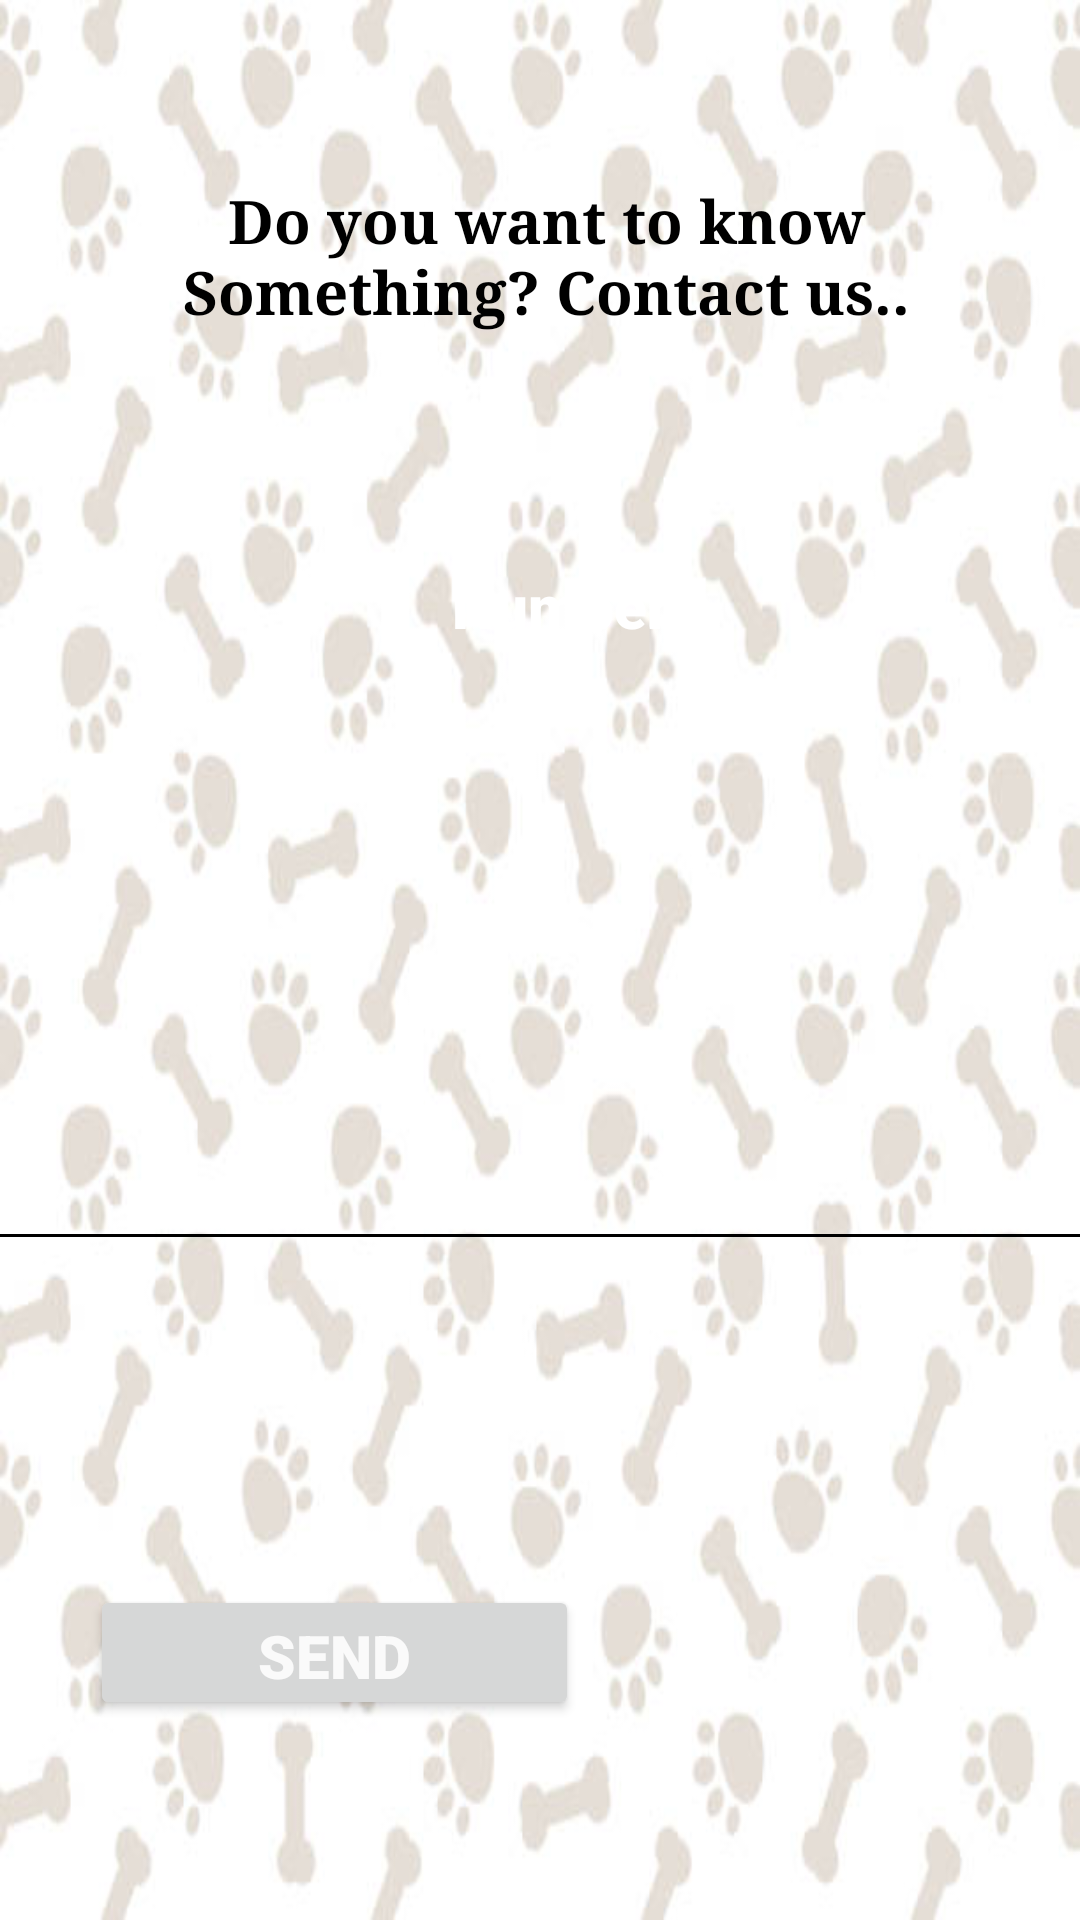

Produce the Android XML layout that renders to this screen, including the resource entries it uses.
<!-- AndroidManifest.xml: application theme Theme.Pet_Care_App -->
<!-- res/layout/activity_contact_us.xml -->
<?xml version="1.0" encoding="utf-8"?>
<androidx.constraintlayout.widget.ConstraintLayout xmlns:android="http://schemas.android.com/apk/res/android"
    xmlns:app="http://schemas.android.com/apk/res-auto"
    xmlns:tools="http://schemas.android.com/tools"
    android:layout_width="match_parent"
    android:layout_height="match_parent"
    android:background="@drawable/bg9"
    tools:context="com.example.pet_care_app.Contact_US">

    <TextView
        android:id="@+id/textView"
        android:layout_width="276dp"
        android:layout_height="66dp"
        android:fontFamily="serif"
        android:gravity="center"
        android:text="Do you want to know Something? Contact us.."
        android:textAlignment="center"
        android:textColor="@color/black"
        android:textSize="20sp"
        android:textStyle="bold"
        app:layout_constraintBottom_toBottomOf="parent"
        app:layout_constraintEnd_toEndOf="parent"
        app:layout_constraintHorizontal_bias="0.524"
        app:layout_constraintStart_toStartOf="parent"
        app:layout_constraintTop_toTopOf="parent"
        app:layout_constraintVertical_bias="0.091" />

    <EditText
        android:id="@+id/Phone"
        android:layout_width="0dp"
        android:layout_height="43dp"
        android:layout_marginTop="64dp"
        android:background="@drawable/reg_bg"
        android:backgroundTint="#A3B71C1C"
        android:ems="10"
        android:fontFamily="sans-serif-black"
        android:hint="Number"
        android:inputType="textPersonName"
        android:paddingLeft="20dp"
        android:paddingTop="10dp"
        android:paddingEnd="10dp"
        android:paddingBottom="10dp"
        android:textAlignment="center"
        android:textColor="#040404"
        android:textColorHint="@color/white"
        android:textSize="20sp"
        android:textStyle="bold"
        app:layout_constraintEnd_toEndOf="@+id/textView"
        app:layout_constraintHorizontal_bias="0.0"
        app:layout_constraintStart_toStartOf="@+id/textView"
        app:layout_constraintTop_toBottomOf="@+id/textView" />

    <EditText
        android:id="@+id/Msg"
        android:layout_width="373dp"
        android:layout_height="151dp"
        android:layout_marginTop="44dp"
        android:backgroundTint="#000000"
        android:ems="10"
        android:fontFamily="sans-serif-medium"
        android:gravity="start|top"
        android:inputType="textMultiLine"
        android:textColor="#000000"
        android:textSize="16sp"
        android:textStyle="italic"
        app:layout_constraintEnd_toEndOf="parent"
        app:layout_constraintHorizontal_bias="0.578"
        app:layout_constraintStart_toStartOf="parent"
        app:layout_constraintTop_toBottomOf="@+id/Phone" />

    <Button
        android:id="@+id/send"
        android:layout_width="163dp"
        android:layout_height="45dp"
        android:layout_marginTop="108dp"
        android:fontFamily="sans-serif-black"
        android:onClick="sendSMS"
        android:text="Send"
        android:textAlignment="center"
        android:textColor="#FAFAFA"
        android:textSize="20sp"
        android:textStyle="bold"
        app:layout_constraintEnd_toEndOf="parent"
        app:layout_constraintHorizontal_bias="0.153"
        app:layout_constraintStart_toStartOf="parent"
        app:layout_constraintTop_toBottomOf="@+id/Msg" />

    <TextView
        android:id="@+id/count"
        android:layout_width="110dp"
        android:layout_height="26dp"
        android:layout_marginTop="116dp"
        android:backgroundTint="#CB050505"
        app:layout_constraintEnd_toEndOf="parent"
        app:layout_constraintHorizontal_bias="0.62"
        app:layout_constraintStart_toEndOf="@+id/send"
        app:layout_constraintTop_toBottomOf="@+id/Msg" />

</androidx.constraintlayout.widget.ConstraintLayout>
<!-- resources referenced by this layout -->
<resources>
  <color name="black">#FF000000</color>
  <color name="white">#FFFFFFFF</color>
  <!-- drawable bg9: jpg bitmap (drawable, 28530 bytes) -->
  <style name="Theme.Pet_Care_App" parent="Base.Theme.Pet_Care_App" />
  <style name="Base.Theme.Pet_Care_App" parent="Theme.Material3.DayNight.NoActionBar">
          
          
      </style>
</resources>
